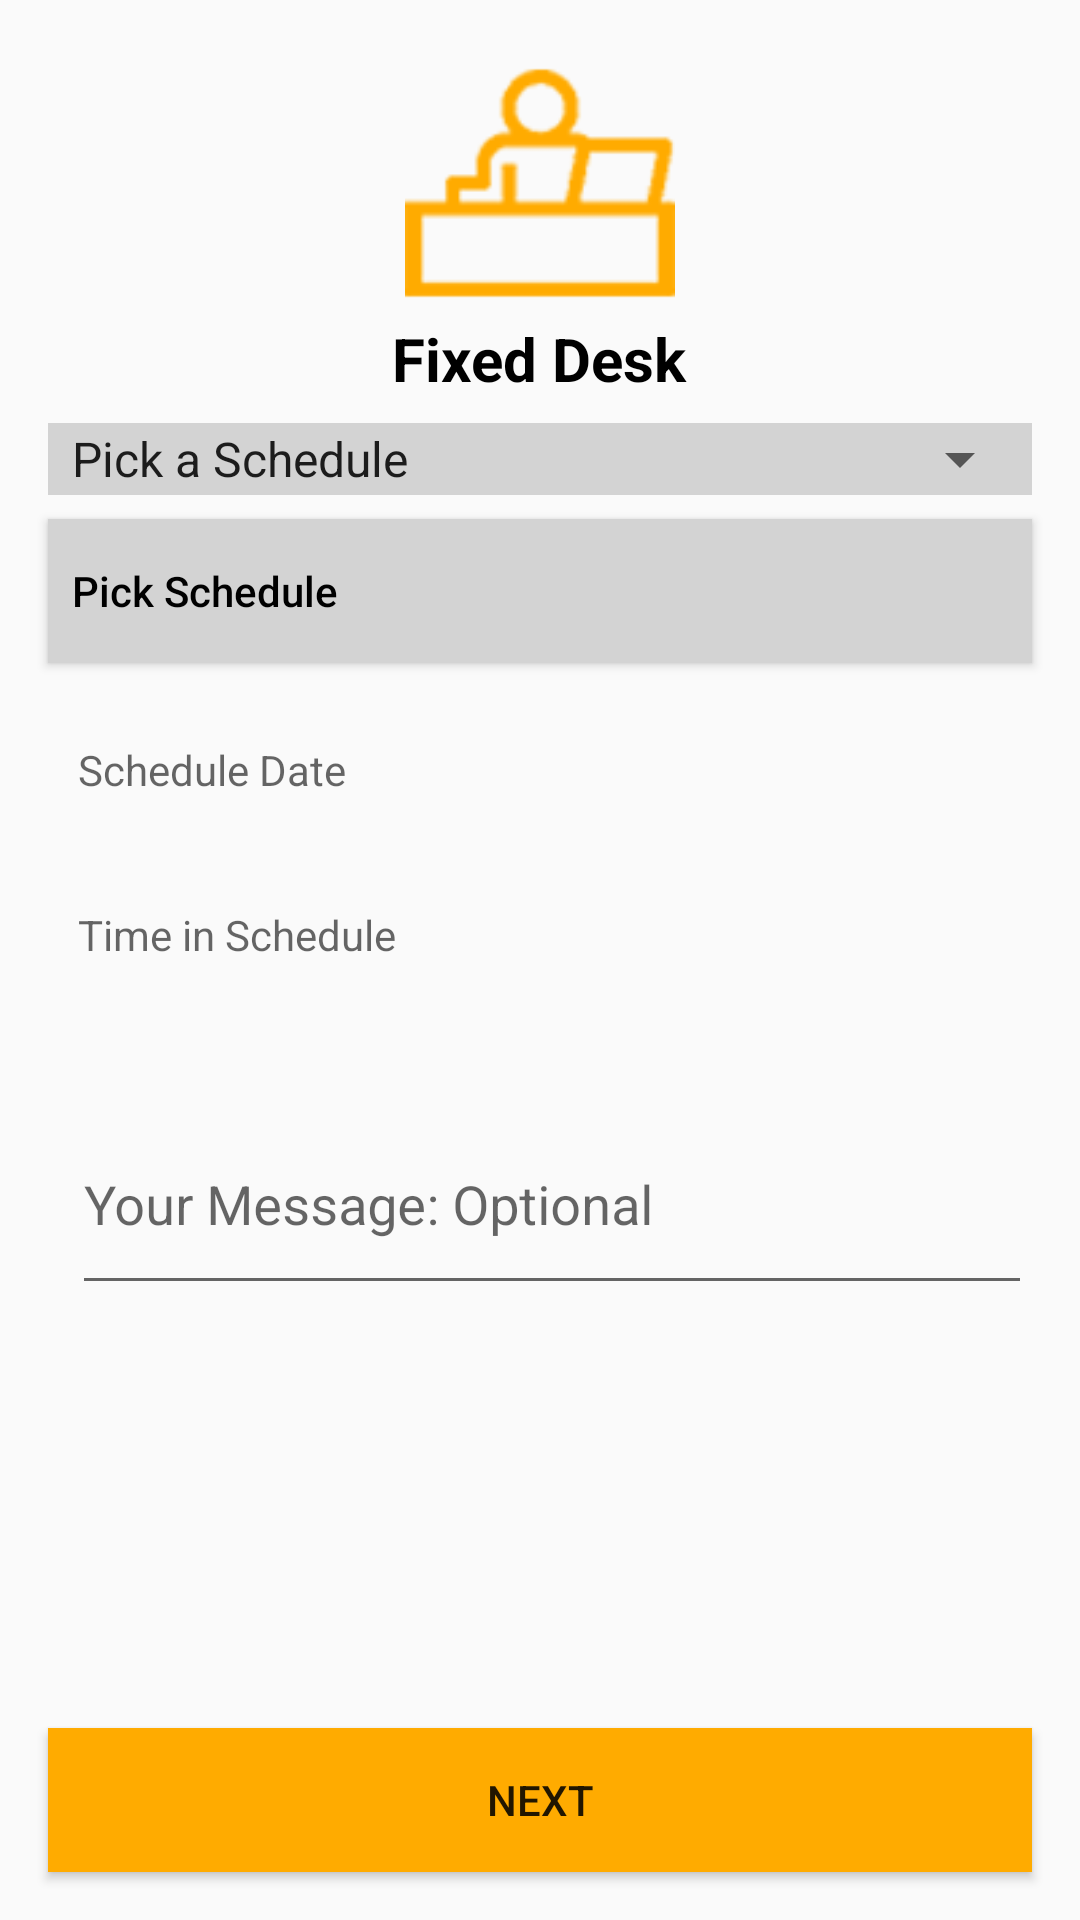

Layout XML and referenced resources for this Android screen:
<!-- AndroidManifest.xml: application theme AppTheme -->
<!-- res/layout/activity_fixed_desk.xml -->
<?xml version="1.0" encoding="utf-8"?>
<android.support.constraint.ConstraintLayout xmlns:android="http://schemas.android.com/apk/res/android"
    xmlns:app="http://schemas.android.com/apk/res-auto"
    xmlns:tools="http://schemas.android.com/tools"
    android:layout_width="match_parent"
    android:layout_height="match_parent"
    tools:context="co.devpartners.devhub.ui.FixedDeskActivity">

    <ScrollView
        android:layout_width="match_parent"
        android:layout_height="match_parent"
        android:isScrollContainer="false"
        app:layout_constraintTop_toTopOf="parent"
        app:layout_constraintStart_toStartOf="parent"
        app:layout_constraintEnd_toEndOf="parent"
        app:layout_constraintBottom_toTopOf="@id/fixedDeskNextButton"
        >
        <LinearLayout
            android:id="@+id/linearLayout"
            android:orientation="vertical"
            android:layout_width="match_parent"
            android:layout_height="match_parent">

            <ImageView
                android:id="@+id/openSpaceLogo"
                android:layout_width="90dp"
                android:layout_height="90dp"
                android:layout_gravity="center"
                android:layout_marginEnd="8dp"
                android:layout_marginStart="8dp"
                android:layout_marginTop="16dp"
                android:tint="@color/colorPrimary"
                android:src="@drawable/privatespace"
           />

            <TextView
                android:id="@+id/openSpaceText"
                android:layout_width="wrap_content"
                android:layout_height="wrap_content"
                android:layout_gravity="center"
                android:text="@string/fixed_title"
                android:textColor="@android:color/black"
                android:textSize="20dp"
                android:textStyle="bold"
                />

            <RelativeLayout
                android:id="@+id/spinnerLayout"
                android:layout_width="match_parent"
                android:layout_height="wrap_content"
                android:layout_marginEnd="16dp"
                android:layout_marginStart="16dp"
                android:layout_marginTop="8dp"
                android:background="#d3d3d3"
               >
                <Spinner
                    android:id="@+id/fixedDeskDateSpinnerSchedule"
                    android:layout_width="match_parent"
                    android:layout_height="wrap_content"
                    android:spinnerMode="dialog"
                    tools:textAlignment="textStart"
                    android:entries="@array/schedule2"

                    />
            </RelativeLayout>

            <Button
                android:id="@+id/fixedDeskDatePickerButton"
                android:clickable="true"
                android:layout_width="match_parent"
                android:background="#d3d3d3"
                android:layout_marginTop="8dp"
                android:layout_marginStart="16dp"
                android:layout_marginEnd="16dp"
                android:layout_height="wrap_content"
                android:textAllCaps="false"
                android:paddingLeft="8dp"
                android:textAlignment="textStart"
                android:text="Pick Schedule"
                android:textColor="@android:color/black"
                />

            <TextView
                android:id="@+id/checkinDateTextView"
                android:layout_width="match_parent"
                android:layout_height="wrap_content"
                android:layout_marginTop="16dp"
                android:hint="Schedule Date"
                android:layout_marginBottom="8dp"
                android:layout_marginStart="16dp"
                android:layout_marginEnd="16dp"
                android:padding="10dp"
                android:textColor="@android:color/black"
                android:textAllCaps="false"
                />

            <TextView
                android:id="@+id/checkinTimeTextView"
                android:layout_width="match_parent"
                android:layout_height="wrap_content"
                android:layout_marginTop="8dp"
                android:hint="Time in Schedule"
                android:layout_marginBottom="16dp"
                android:layout_marginStart="16dp"
                android:layout_marginEnd="16dp"
                android:padding="10dp"
                android:textColor="@android:color/black"
                android:textAllCaps="false"
               />



            <android.support.design.widget.TextInputLayout
                android:id="@id/messageEditTextLayout"
                android:layout_width="match_parent"
                android:layout_height="80dp"
                android:layout_marginEnd="16dp"
                android:layout_marginStart="16dp"
                android:layout_marginTop="8dp"
                android:hint="Your Message: Optional"
               >

                <EditText
                    android:id="@+id/openMessageEditText"
                    android:layout_width="match_parent"
                    android:layout_height="wrap_content"
                    android:layout_marginStart="8dp"
                    android:inputType="textMultiLine"
                    android:lines="4"
                    android:scrollHorizontally="false"
                    />
            </android.support.design.widget.TextInputLayout>

            <View
                android:id="@+id/viewContainer"
                android:layout_width="match_parent"
                android:layout_height="80dp"
                android:layout_marginBottom="16dp"
                android:layout_marginEnd="16dp"
                android:layout_marginStart="16dp"
                android:background="@android:color/transparent"
                 />
        </LinearLayout>
    </ScrollView>
    <Button
        android:id="@+id/fixedDeskNextButton"
        android:layout_width="match_parent"
        android:layout_height="wrap_content"
        android:layout_marginEnd="16dp"
        android:layout_marginBottom="16dp"
        android:layout_marginStart="16dp"
        android:layout_marginTop="16dp"
        android:background="@drawable/ripple_effect"
        android:text="next"
        android:theme="@style/EditTextThemeDark"
        app:layout_constraintEnd_toEndOf="parent"
        app:layout_constraintStart_toStartOf="parent"
        app:layout_constraintBottom_toBottomOf="parent"
        />

</android.support.constraint.ConstraintLayout>
<!-- resources referenced by this layout -->
<resources>
  <string-array name="schedule2">
          <item>Pick a Schedule</item>
          <item>Hourly</item>
          <item>Daily</item>
          <item>Weekly</item>
      </string-array>
  <color name="colorPrimary">#ffab00</color>
  <!-- drawable privatespace: png bitmap (drawable, 3067 bytes) -->
  <!-- drawable ripple_effect (drawable) -->
  <?xml version="1.0" encoding="utf-8"?>
  <ripple xmlns:android="http://schemas.android.com/apk/res/android"
      xmlns:tools="http://schemas.android.com/tools"
      android:color="@color/colorPrimaryDark"
      tools:targetApi="lollipop">
      <item android:id="@android:id/mask"
          >
          <shape android:shape="rectangle">
              <solid android:color="@color/colorEditText"
                  />
          </shape>
      </item>
      <item
          android:id="@android:id/background"
          android:drawable="@color/colorEditText" />
  </ripple>
  <string name="fixed_title">Fixed Desk</string>
  <style name="EditTextThemeDark" parent="Theme.AppCompat.Light.DarkActionBar">
          <item name="colorControlNormal">#000</item>
          <item name="colorControlActivated">#fff</item>
          <item name="colorControlHighlight">#fff</item>
      </style>
  <style name="AppTheme" parent="Theme.AppCompat.Light.DarkActionBar">
          
          <item name="colorPrimary">@color/colorPrimary</item>
          <item name="colorPrimaryDark">@color/colorPrimaryDark</item>
          <item name="colorAccent">@color/colorAccent</item>
      </style>
  <color name="colorPrimaryDark">#c67c00</color>
  <color name="colorEditText">#ffab00</color>
  <color name="colorAccent">#000000</color>
      //added colors
</resources>
